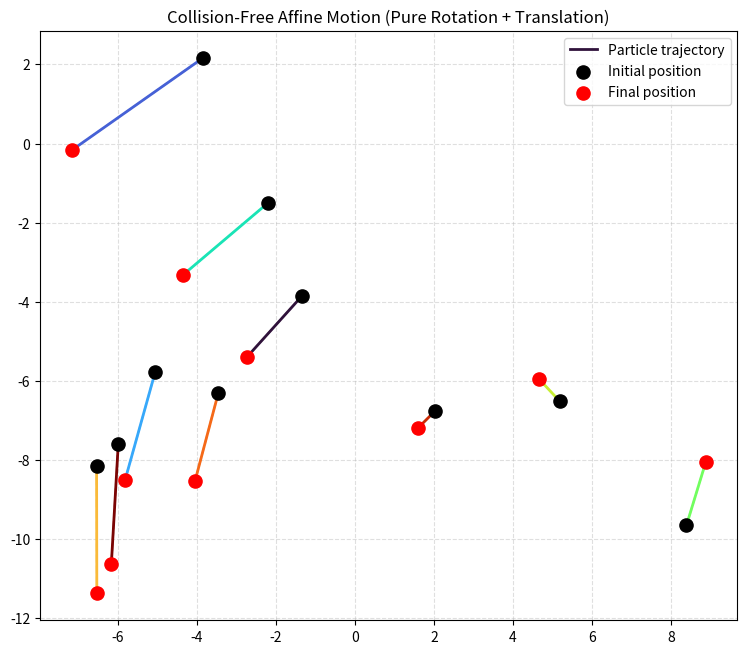

This chart was generated by the following Python code:
import numpy as np
import matplotlib.pyplot as plt

# ======================================================
# Data structure
# ======================================================

class Sample:
    def __init__(self, pos, vel, mass=1.0):
        self.x = np.array(pos, dtype=float)      # Material coordinate
        self.v = np.array(vel, dtype=float)      # Initial material velocity
        self.m = mass
        self.x_current = self.x.copy()           # Spatial position x(t)


# ======================================================
# Random sampling
# ======================================================

def make_random_samples(n=10, seed=1, radius=0.5):
    np.random.seed(seed)
    pts = []
    attempts = 0
    max_attempts = 2000

    while len(pts) < n and attempts < max_attempts:
        attempts += 1
        candidate = np.random.uniform(-10, 10, size=2)
        if all(np.linalg.norm(candidate - p.x) > radius for p in pts):
            vel = np.random.normal(scale=1.0, size=2)
            pts.append(Sample(candidate, 0.5 * vel, 1.0))

    return pts


# ======================================================
# Center of mass (reference space)
# ======================================================

def center_of_mass(samples):
    M = np.sum([s.m for s in samples])
    return np.sum([s.m * s.x for s in samples], axis=0) / M


# ======================================================
# Rotational + translational basis functions
# ======================================================
# Basis vector fields:
#   U1 = rotational basis: (-y, x)
#   U2 = translation in x: (1, 0)
#   U3 = translation in y: (0, 1)

def Uk_rot(k, pos, xhat):
    dx, dy = pos - xhat

    if k == 1:    # rotation basis
        return np.array([-dy, dx])

    if k == 2:    # translation x
        return np.array([1.0, 0.0])

    if k == 3:    # translation y
        return np.array([0.0, 1.0])

    return np.zeros(2)


# ======================================================
# Build least-squares system Gc = b
# (restricted to rotation + translation)
# ======================================================

def build_G_b_rot(samples, xhat):
    G = np.zeros((3, 3))
    b = np.zeros(3)

    for s in samples:
        for k in range(3):
            uk = Uk_rot(k+1, s.x, xhat)
            b[k] += s.m * (uk @ s.v)
            for j in range(3):
                uj = Uk_rot(j+1, s.x, xhat)
                G[k, j] += s.m * (uk @ uj)

    return G, b


# ======================================================
# Construct B and v0 from rotational projection
# ======================================================

def assemble_rot_B_v0(c):
    omega = c[0]

    # Pure rotation generator matrix
    B = omega * np.array([[0, -1],
                          [1,  0]])

    # Translational velocity
    v0 = np.array([c[1], c[2]])

    return B, v0


# ======================================================
# Simulation with DV/Dt = 0 and B restricted to rotation
# ======================================================

def simulate_uniform_affine(samples, dt=1/30, n_frames=300):
    xhat_initial = center_of_mass(samples)

    # Build rotational least-squares system
    G, b = build_G_b_rot(samples, xhat_initial)
    c = np.linalg.solve(G, b)        # solve for omega, vx, vy
    B, v0 = assemble_rot_B_v0(c)

    A0 = np.eye(2)
    xhat_0 = xhat_initial.copy()

    history = [[] for _ in samples]

    for s in samples:
        s.x_current = s.x.copy()

    for i, s in enumerate(samples):
        history[i].append(s.x_current.copy())

    time = 0.0

    for _ in range(n_frames):
        time += dt

        # Guaranteed invertible deformation gradient
        # det(I + tB) = 1 + (omega t)^2 > 0
        A_t = A0 + time * B
        xhat_t = xhat_0 + v0 * time

        for i, s in enumerate(samples):
            X = s.x
            s.x_current = A_t @ (X - xhat_initial) + xhat_t
            history[i].append(s.x_current.copy())

    return np.array(history)


# ======================================================
# Plot trajectories
# ======================================================

def plot_static(history):
    plt.figure(figsize=(9, 9))
    cmap = plt.cm.get_cmap("turbo", len(history))

    for i, traj in enumerate(history):
        traj = np.array(traj)
        col = cmap(i)

        label_traj = "Particle trajectory" if i == 0 else None
        plt.plot(traj[:, 0], traj[:, 1], color=col, linewidth=2, label=label_traj)

        label_init = "Initial position" if i == 0 else None
        plt.scatter(traj[0, 0], traj[0, 1], color="black", s=90, label=label_init, zorder=3)

        label_final = "Final position" if i == 0 else None
        plt.scatter(traj[-1, 0], traj[-1, 1], color="red", s=90, label=label_final, zorder=3)

        plt.plot([traj[0,0], traj[-1,0]], [traj[0,1], traj[-1,1]],
                 "--", color=col, alpha=0.4)

    plt.gca().set_aspect("equal", "box")
    plt.grid(True, linestyle="--", alpha=0.4)
    plt.title("Collision-Free Affine Motion (Pure Rotation + Translation)")
    plt.legend(loc='upper right')
    plt.show()


# ======================================================
# Run
# ======================================================

if __name__ == "__main__":
    samples = make_random_samples(n=10, seed=900)
    history = simulate_uniform_affine(samples)
    plot_static(history)
